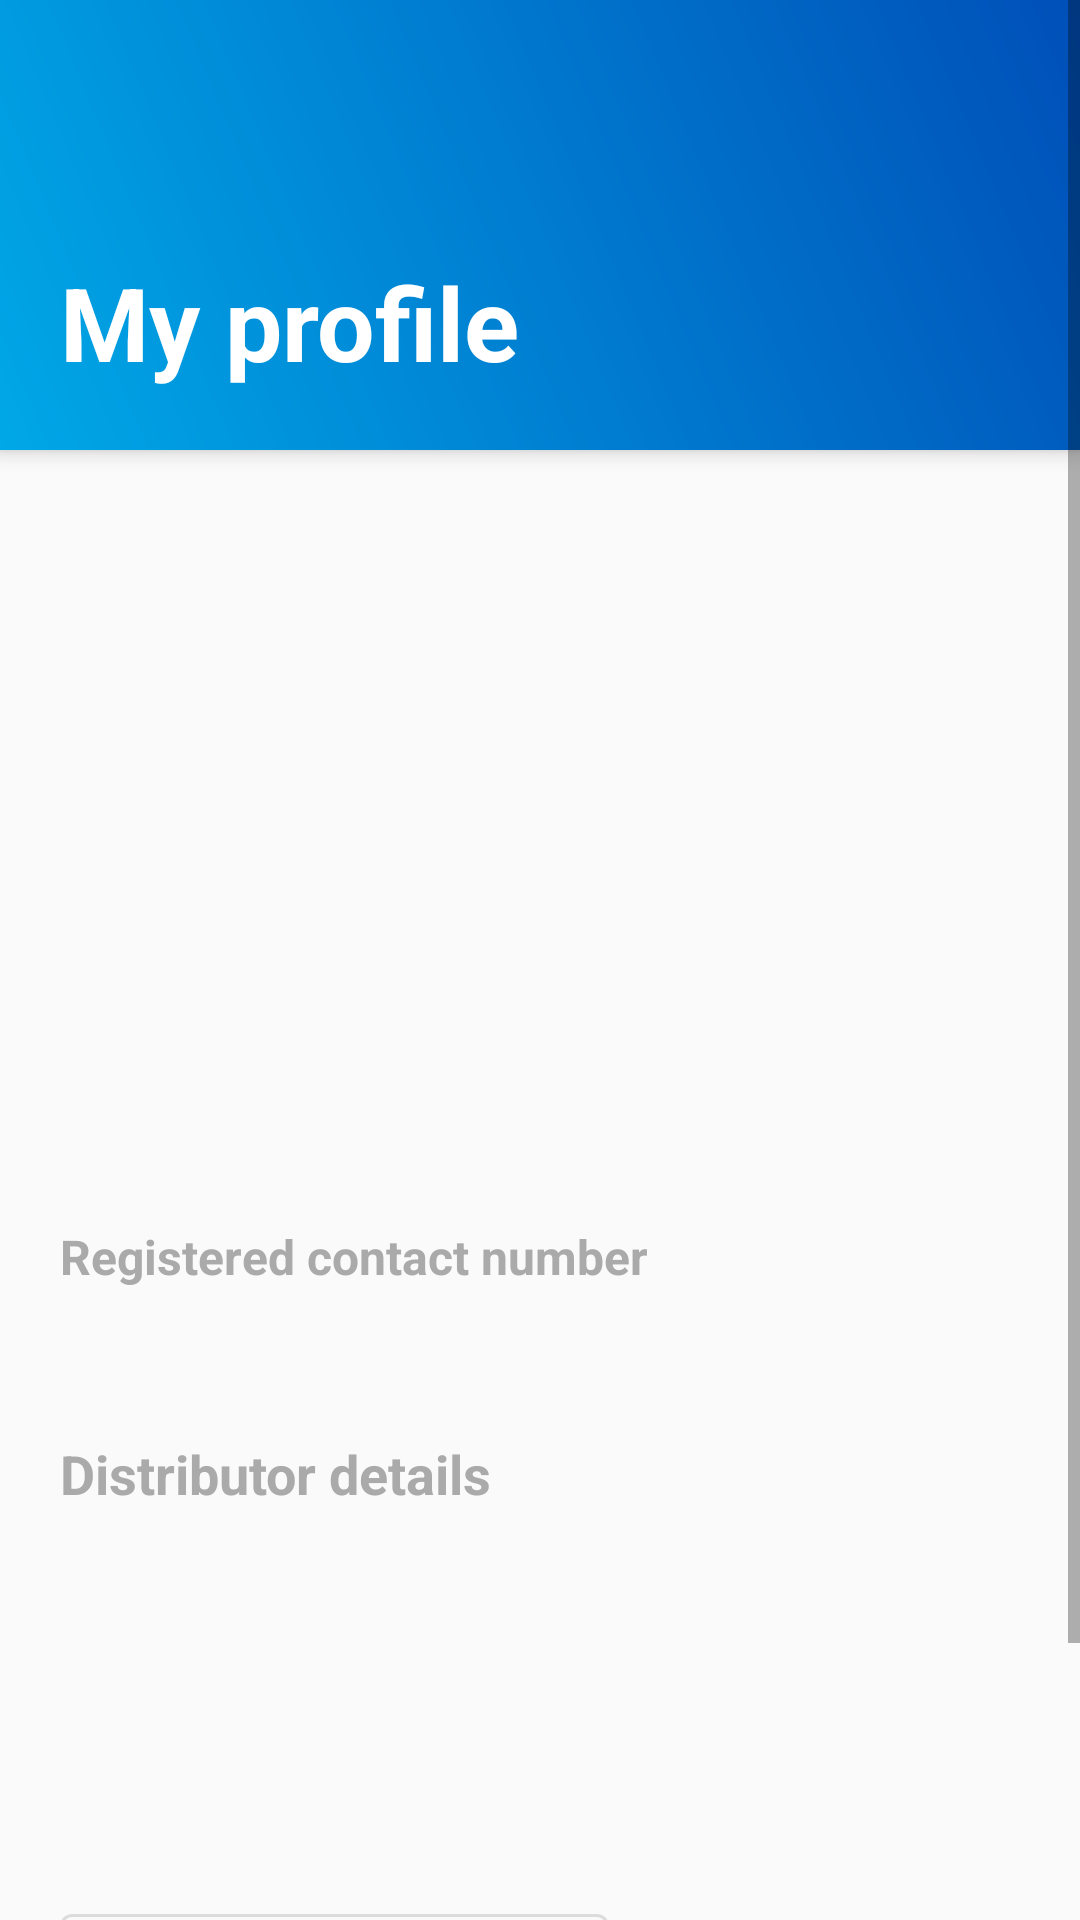

Here is an Android app screen rendered from its layout file. Give the layout XML and the strings, colors and styles it references.
<!-- AndroidManifest.xml: application theme AppTheme -->
<!-- res/layout/fragment_profile.xml -->
<?xml version="1.0" encoding="utf-8"?>
<LinearLayout xmlns:android="http://schemas.android.com/apk/res/android"
    xmlns:tools="http://schemas.android.com/tools"
    android:layout_width="match_parent"
    android:layout_height="match_parent"
    xmlns:app="http://schemas.android.com/apk/res-auto"
    android:orientation="vertical"
    tools:context=".fragments.ProfileFragment">

    <ScrollView
        android:layout_width="match_parent"
        android:layout_height="match_parent">
        <LinearLayout
            android:layout_width="match_parent"
            android:layout_height="match_parent"
            android:orientation="vertical"
            android:paddingBottom="20dp">

            
            <com.google.android.material.appbar.AppBarLayout
                android:id="@+id/profile_toolbar_layout"
                android:layout_width="match_parent"
                android:layout_height="wrap_content"
                android:background="@drawable/gradient_toolbar"
                android:elevation="4dp">

                <com.google.android.material.appbar.MaterialToolbar
                    android:id="@+id/profile_toolbar"
                    android:layout_width="match_parent"
                    android:layout_height="@dimen/toolbar_tall_height"
                    app:contentInsetStart="0dp"
                    android:theme="@style/ThemeOverlay.MaterialComponents.Light">

                    <FrameLayout
                        android:layout_width="match_parent"
                        android:layout_height="match_parent">

                        <TextView
                            android:id="@+id/profile_toolbar_title"
                            android:orientation="vertical"
                            android:layout_width="wrap_content"
                            android:layout_height="match_parent"
                            android:layout_gravity="start"
                            android:gravity="bottom"
                            android:visibility="visible"
                            android:text="@string/profile_title"
                            android:textColor="@android:color/white"
                            android:layout_marginBottom="@dimen/default_margin_vertical"
                            android:layout_marginStart="@dimen/default_margin_horizontal"
                            android:textStyle="bold"
                            style="@style/TextAppearance.AppCompat.Display1"/>

                    </FrameLayout>

                </com.google.android.material.appbar.MaterialToolbar>

            </com.google.android.material.appbar.AppBarLayout>

            
            <LinearLayout
                android:layout_width="match_parent"
                android:layout_height="wrap_content"
                android:paddingLeft="@dimen/default_margin_horizontal"
                android:paddingRight="@dimen/default_margin_horizontal"
                android:paddingTop="@dimen/default_margin_vertical"
                android:orientation="vertical">

                <ImageView
                    android:id="@+id/profile_image"
                    android:layout_width="140dp"
                    android:layout_height="140dp"
                    android:src="@mipmap/ic_launcher"
                    android:layout_marginBottom="15dp"/>

                <TextView
                    android:id="@+id/profile_name"
                    android:layout_width="wrap_content"
                    android:layout_height="wrap_content"
                    android:textSize="@dimen/textSize_header_1"
                    android:textStyle="bold"
                    android:textColor="@color/colorPrimaryText"
                    android:layout_marginBottom="5dp"/>

                <TextView
                    android:id="@+id/profile_username"
                    android:layout_width="wrap_content"
                    android:layout_height="wrap_content"
                    android:textSize="@dimen/textSize_body"
                    android:textColor="@color/colorPrimaryText"/>

            </LinearLayout>

            
            <LinearLayout
                android:layout_width="match_parent"
                android:layout_height="wrap_content"
                android:paddingLeft="@dimen/default_margin_horizontal"
                android:paddingRight="@dimen/default_margin_horizontal"
                android:paddingTop="@dimen/default_margin_vertical"
                android:orientation="vertical">

                <TextView
                    android:layout_width="wrap_content"
                    android:layout_height="wrap_content"
                    android:text="@string/profile_registered_contact"
                    android:textSize="@dimen/textSize_header_section"
                    android:textStyle="bold"
                    android:textColor="@android:color/darker_gray"
                    android:layout_marginBottom="5dp"/>

                <TextView
                    android:id="@+id/profile_contact"
                    android:layout_width="wrap_content"
                    android:layout_height="wrap_content"
                    android:textSize="@dimen/textSize_body"
                    android:textColor="@color/colorPrimaryText"
                    android:drawableTint="@color/colorPrimaryText"
                    android:drawablePadding="10dp"
                    android:drawableEnd="@drawable/ic_content_copy_black_24dp"
                    android:background="?attr/selectableItemBackground" />

            </LinearLayout>

            
            <LinearLayout
                android:layout_width="match_parent"
                android:layout_height="wrap_content"
                android:paddingLeft="@dimen/default_margin_horizontal"
                android:paddingRight="@dimen/default_margin_horizontal"
                android:paddingTop="@dimen/default_margin_vertical"
                android:orientation="vertical">

                <TextView
                    android:layout_width="wrap_content"
                    android:layout_height="wrap_content"
                    android:text="@string/profile_distributor"
                    android:textSize="@dimen/textSize_body"
                    android:textStyle="bold"
                    android:textColor="@android:color/darker_gray"
                    android:layout_marginBottom="5dp"/>

                <TextView
                    android:id="@+id/profile_dist_name"
                    android:layout_width="wrap_content"
                    android:layout_height="wrap_content"
                    android:textStyle="bold"
                    android:textSize="@dimen/textSize_header_2"
                    android:textColor="@color/colorPrimaryText"
                    android:layout_marginBottom="5dp"/>

                <TextView
                    android:id="@+id/profile_dist_addr"
                    android:layout_width="wrap_content"
                    android:layout_height="wrap_content"
                    android:textSize="@dimen/textSize_body"
                    android:textColor="@color/colorPrimaryText"
                    android:layout_marginBottom="5dp"/>

                <TextView
                    android:id="@+id/profile_dist_area"
                    android:layout_width="wrap_content"
                    android:layout_height="wrap_content"
                    android:textSize="@dimen/textSize_body"
                    android:textColor="@color/colorPrimaryText"
                    android:layout_marginBottom="5dp"/>

                <LinearLayout
                    android:layout_width="wrap_content"
                    android:layout_height="wrap_content"
                    android:orientation="horizontal">

                    <TextView
                        android:id="@+id/profile_dist_pic"
                        android:layout_width="wrap_content"
                        android:layout_height="wrap_content"
                        android:textSize="@dimen/textSize_body"
                        android:textColor="@color/colorPrimaryText"
                        android:layout_marginEnd="20dp"/>

                    <TextView
                        android:id="@+id/profile_dist_pic_contact"
                        android:layout_width="wrap_content"
                        android:layout_height="wrap_content"
                        android:textSize="@dimen/textSize_body"
                        android:textColor="@color/colorLinkBlue"
                        android:textStyle="bold"
                        android:background="?attr/selectableItemBackground"/>

                </LinearLayout>


            </LinearLayout>

            <com.google.android.material.button.MaterialButton
                android:id="@+id/change_language_button"
                android:layout_marginTop="10dp"
                android:layout_width="wrap_content"
                android:layout_height="wrap_content"
                android:text="@string/change_language"
                android:layout_marginStart="@dimen/default_margin_horizontal"
                style="@style/Widget.MaterialComponents.Button.OutlinedButton"/>

            
            <com.google.android.material.button.MaterialButton
                android:id="@+id/logout_button"
                android:layout_width="wrap_content"
                android:layout_height="wrap_content"
                android:text="@string/log_out"
                android:textColor="@android:color/holo_red_dark"
                app:rippleColor="@android:color/holo_red_light"
                android:layout_marginStart="@dimen/default_margin_horizontal"
                style="@style/Widget.MaterialComponents.Button.OutlinedButton"/>
        </LinearLayout>

    </ScrollView>

</LinearLayout>
<!-- resources referenced by this layout -->
<resources>
  <color name="colorLinkBlue">#0086EF</color>
  <color name="colorPrimaryText">#4F4F4F</color>
  <dimen name="default_margin_horizontal">20dp</dimen>
  <dimen name="default_margin_vertical">20dp</dimen>
  <dimen name="textSize_body">18sp</dimen>
  <dimen name="textSize_header_1">25sp</dimen>
  <dimen name="textSize_header_2">19sp</dimen>
  <dimen name="textSize_header_section">16sp</dimen>
  <dimen name="toolbar_tall_height">150dp</dimen>
  <!-- drawable gradient_toolbar (drawable) -->
  <?xml version="1.0" encoding="utf-8"?>
  <shape xmlns:android="http://schemas.android.com/apk/res/android"
      android:shape="rectangle">
      <gradient
          android:startColor="#00A8E7"
          android:endColor="#004FB8"
          android:angle="45"/>
  </shape>
  <string name="change_language">Change language</string>
  <string name="log_out">Log out</string>
  <string name="profile_distributor">Distributor details</string>
  <string name="profile_registered_contact">Registered contact number</string>
  <string name="profile_title">My profile</string>
  <style name="AppTheme" parent="Theme.MaterialComponents.Light.NoActionBar.Bridge">
          
          <item name="colorPrimary">@color/colorPrimary</item>
          <item name="colorPrimaryDark">@color/colorPrimaryDark</item>
          <item name="colorAccent">@color/colorAccent</item>
          <item name="colorOnPrimary">@color/colorLinkBlue</item>
      </style>
  <color name="colorPrimary">#0085B5</color>
  <color name="colorPrimaryDark">#005197</color>
  <color name="colorAccent">#FFA000</color>
</resources>
